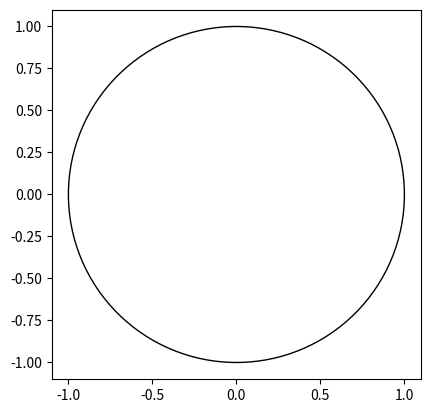

The script that saved this image:
import matplotlib.pyplot as plt

circle = plt.Circle((0, 0), 1, fill = False)
plt.gca().add_patch(circle)
plt.axis('scaled')
plt.show()